Labelled photos from "defect_type", an image-classification folder in iz0301/AFRL-Capstone-2020. The possible labels are: eraser mark defect, none, pencil mark defect.

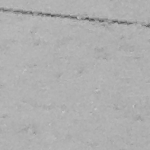
Label: none

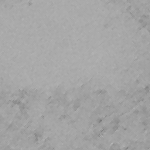
Label: eraser mark defect

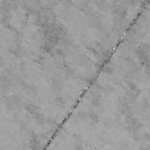
Label: none

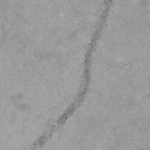
Label: pencil mark defect
